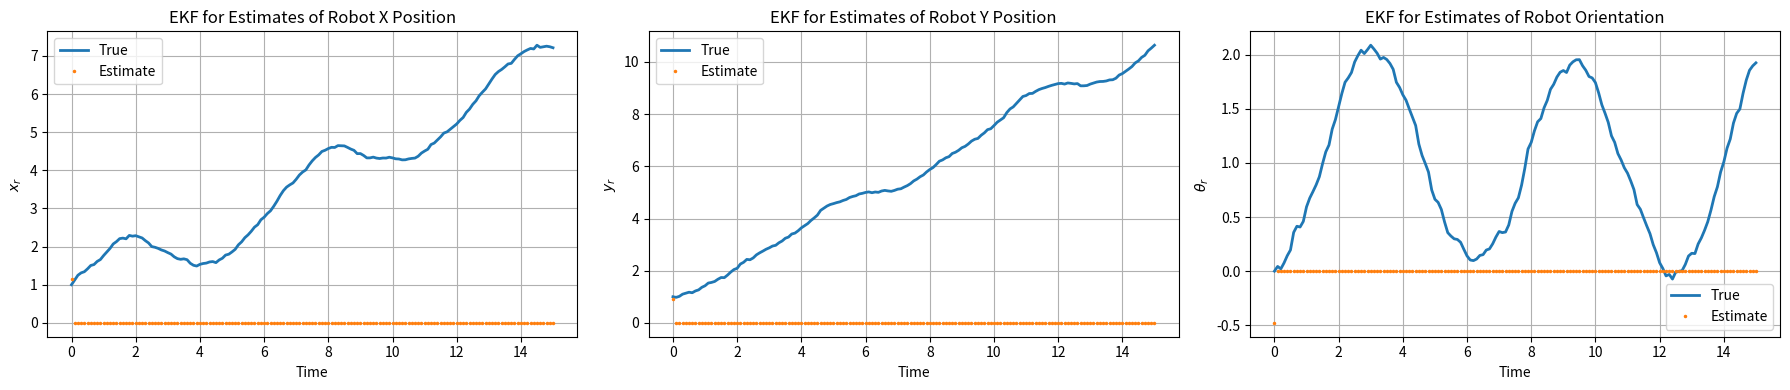
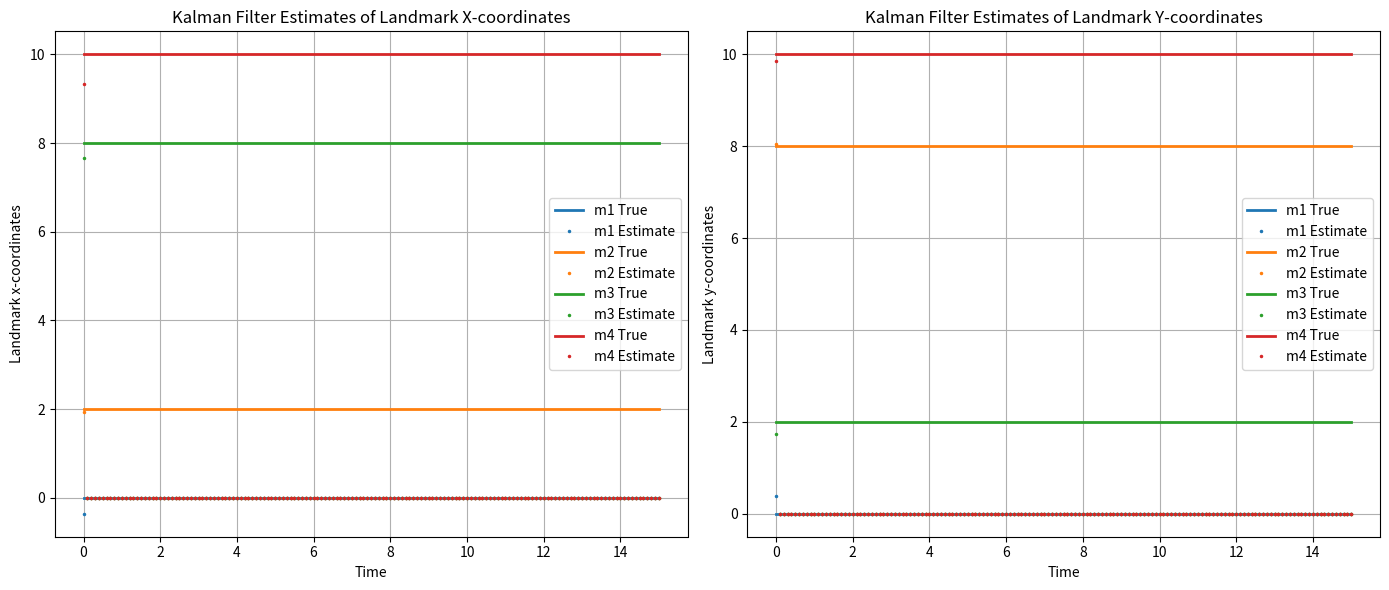
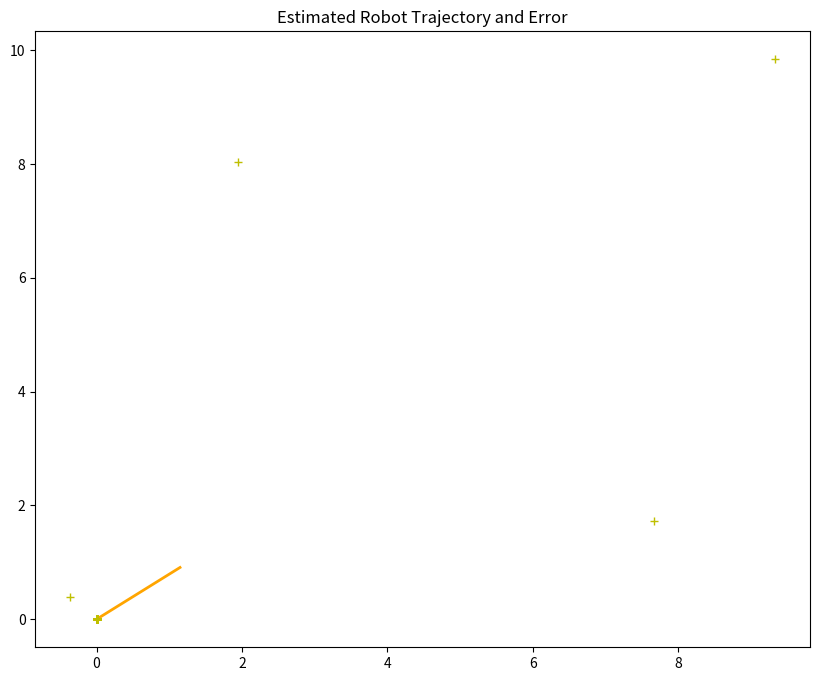

Write Python code to recreate these figures, in order. (Note: this script raises an exception after producing the figures.)
import numpy as np
import matplotlib.pyplot as plt
import matplotlib.patches as patches

np.random.seed(123456)

# Timesteps.
dt = 0.1
tf = 15
time = np.arange(0, tf+dt, dt)

# Ground-truth landmark positions.
xm = np.array([0, 0, 2, 8, 8, 2, 10, 10])
mr = len(xm) % 2

def dynamics_model(
    x: np.ndarray, 
    v: float, 
    omega: float,
) -> np.ndarray:
    """Kalman Filter dynamics model.

    NOTE: This dynamics model includes dynamics of both robot and landmarks.

    Args:
        x (np.ndarray): Robot + Landmark concatenated state.
        v (float): Linear velocity command.
        omega (float): Angular velocity command.

    Returns:
        np.ndarray: Next robot state.
    """
    px = x[0]
    py = x[1]
    th = x[2]
    m = x[3::]

    f_robot = np.array([px + dt * v * np.cos(th),
                        py + dt * v * np.sin(th),
                        th + dt * omega])

    return np.hstack((f_robot, m))

def measurement_model(
    x: np.ndarray,
) -> np.ndarray:
    """Kalman Filter measurement model.
    
    NOTE: This measurement model corresponds to Eq. (4) in the
          homework PDF document.

    Args:
        x (np.ndarray): Robot + Landmark concatenated state.
    
    Returns:
        np.ndarray: Expected measurement.
    """
    px = x[0]
    py = x[1]
    th = x[2]
    m = x[3::]

    rot_mtx = np.array([[np.cos(th), np.sin(th)],
                        [-np.sin(th), np.cos(th)]])

    rot_mtx_tile = np.kron(np.eye(4, dtype=int),rot_mtx)
    robot_position_tile = np.tile(np.array([px, py]), (4,))
    return rot_mtx_tile @ (m - robot_position_tile)

def getG(
    x: np.ndarray, 
    v: float, 
    omega: float,
):
    """Computes the Jacobian of the dynamics model with respect 
    to the robot state and input commands.
    
    Args:
        x (np.ndarray): Robot + Landmark concatenated state.
        v (float): Linear velocity command.
        omega (float): Angular velocity command.
    
    Returns:
        G (np.ndarray): Jacobian of the dynamics model.
    """
    ####################### Code starts here #######################

    ####################### Code ends here #######################
    return G


def getH(
    x: np.ndarray, 
) -> np.ndarray:
    """Computes the Jacobian of the measurement model with respect
    to the robot state and the landmark positions.
    
    Args:
        x (np.ndarray): Robot + Landmark concatenated state.
    Returns:
        H (np.ndarray): Jacobian of the measurement model.
    """
    ####################### Code starts here #######################

    ####################### Code ends here #######################
    return H

# Ground-truth states (simulated).
x = np.zeros((11, len(time)))
x[0:3, 0] = np.array([1, 1, 0])
x[3::, 0] = np.array([0, 0, 2, 8, 8, 2, 10, 10])

# Estimated states (Kalman Filter).
mu_ekf = np.zeros((11, len(time)))
cov_ekf = [np.eye(11) for _ in range(len(time))]

# Initial state and state covariance estimate.
init_mu_std = 0.1
mu_ekf[:, 0] = x[:,0] + np.random.multivariate_normal(np.zeros((11,)), init_mu_std*np.eye(11))

# Process and observation noise.
Q = (dt**2 * 0.1) * np.eye(11)
Q[3::, 3::] = np.zeros((8,8))
R = 0.25 * np.eye(8)

for i in range(1, len(time)):
    ### Simulation.

    # True robot commands
    v = 1
    omega = np.sin(time[i])

    # True robot dynamics
    w_noise = np.random.multivariate_normal(np.zeros((11,)), Q)
    x[:, i] = dynamics_model(x[:, i-1], v, omega) + w_noise

    # True received measurement
    v_noise = np.random.multivariate_normal(np.zeros((8,)), R)
    y = measurement_model(x[:, i]) + v_noise

    ### Estimation.

    ####################### Code starts here #######################
    # NOTE: Implement Extended Kalman Filter Predict and Update steps. 
    # Write resulting means to mu_ekf.
    # Write resulting covariances to cov_ekf.

    # EKF Prediction
    # Hint: Find current G (Jacobian of the state dynamics model)

    # EKF Update
    # Hint: Find current H (Jacobian of the measurement model)

    ####################### Code ends here #######################

def plot_error_ellipse(ax, mean, cov):
    # Calculate the error ellipse parameters
    eigenvalues, eigenvectors = np.linalg.eigh(cov)
    order = eigenvalues.argsort()[::-1]
    eigenvalues, eigenvectors = eigenvalues[order], eigenvectors[:, order]
    angle = np.degrees(np.arctan2(*eigenvectors[:,0][::-1]))
    
    # Compute the radius of the ellipse to correspond to the desired confidence level
    chi2_val = 2.4477  # Corresponds to 95% conf. interval
    width, height = 2 * chi2_val * np.sqrt(eigenvalues)
    
    # Draw the ellipse
    ellipse = patches.Ellipse(mean, width, height, angle, edgecolor='red', fc='None', lw=2)
    ax.add_patch(ellipse)

plt.figure(figsize=(18, 4))

# Subplot for px
plt.subplot(131)
plt.title('EKF for Estimates of Robot X Position')
plt.plot(time, x[0, :], linewidth=2, label='True')
plt.plot(time, mu_ekf[0, :], '.', markersize=3, label='Estimate')
plt.xlabel('Time')
plt.ylabel(r'$x_r$')
plt.legend()
plt.grid(True)

# Subplot for py
plt.subplot(132)
plt.title('EKF for Estimates of Robot Y Position')
plt.plot(time, x[1, :], linewidth=2, label='True')
plt.plot(time, mu_ekf[1, :], '.', markersize=3, label='Estimate')
plt.xlabel('Time')
plt.ylabel(r'$y_r$')
plt.legend()
plt.grid(True)

# Subplot for theta
plt.subplot(133)
plt.title('EKF for Estimates of Robot Orientation')
plt.plot(time, x[2, :], linewidth=2, label='True')
plt.plot(time, mu_ekf[2, :], '.', markersize=3, label='Estimate')
plt.xlabel('Time')
plt.ylabel(r'$\theta_r$')
plt.legend()
plt.grid(True)

plt.tight_layout()
plt.show()

plt.figure(figsize=(14, 6))

# Subplot for x positions.
plt.subplot(121)
plt.title('Kalman Filter Estimates of Landmark X-coordinates')
plt.plot(time, x[3, :], linewidth=2, label='m1 True', color='C0')
plt.plot(time, mu_ekf[3, :], '.', markersize=3, label='m1 Estimate', color='C0')
plt.plot(time, x[5, :], linewidth=2, label='m2 True', color='C1')
plt.plot(time, mu_ekf[5, :], '.', markersize=3, label='m2 Estimate', color='C1')
plt.plot(time, x[7, :], linewidth=2, label='m3 True', color='C2')
plt.plot(time, mu_ekf[7, :], '.', markersize=3, label='m3 Estimate', color='C2')
plt.plot(time, x[9, :], linewidth=2, label='m4 True', color='C3')
plt.plot(time, mu_ekf[9, :], '.', markersize=3, label='m4 Estimate', color='C3')
plt.xlabel('Time')
plt.ylabel('Landmark x-coordinates')
plt.legend()
plt.grid(True)

# Subplot for y positions.
plt.subplot(122)
plt.title('Kalman Filter Estimates of Landmark Y-coordinates')
plt.plot(time, x[4, :], linewidth=2, label='m1 True', color='C0')
plt.plot(time, mu_ekf[4, :], '.', markersize=3, label='m1 Estimate', color='C0')
plt.plot(time, x[6, :], linewidth=2, label='m2 True', color='C1')
plt.plot(time, mu_ekf[6, :], '.', markersize=3, label='m2 Estimate', color='C1')
plt.plot(time, x[8, :], linewidth=2, label='m3 True', color='C2')
plt.plot(time, mu_ekf[8, :], '.', markersize=3, label='m3 Estimate', color='C2')
plt.plot(time, x[10, :], linewidth=2, label='m4 True', color='C3')
plt.plot(time, mu_ekf[10, :], '.', markersize=3, label='m4 Estimate', color='C3')
plt.xlabel('Time')
plt.ylabel('Landmark y-coordinates')
plt.legend()
plt.grid(True)

plt.tight_layout()
plt.show()

plt.figure(figsize=(10, 8))
plt.title('Estimated Robot Trajectory and Error')
plt.plot(mu_ekf[0, :], mu_ekf[1, :], color='orange', linewidth=2)
plt.plot(mu_ekf[3, :], mu_ekf[4, :], 'y+')
plt.plot(mu_ekf[5, :], mu_ekf[6, :], 'y+')
plt.plot(mu_ekf[7, :], mu_ekf[8, :], 'y+')
plt.plot(mu_ekf[9, :], mu_ekf[10, :], 'y+')
for i in range(0, len(time), 10):
    plot_error_ellipse(plt.gca(), mu_ekf[:2, i], cov_ekf[i][:2, :2])
    plot_error_ellipse(plt.gca(), mu_ekf[3:5, i], cov_ekf[i][3:5, 3:5])
    plot_error_ellipse(plt.gca(), mu_ekf[5:7, i], cov_ekf[i][5:7, 5:7])
    plot_error_ellipse(plt.gca(), mu_ekf[7:9, i], cov_ekf[i][7:9, 7:9])
    plot_error_ellipse(plt.gca(), mu_ekf[9:11, i], cov_ekf[i][9:11, 9:11])
plt.xlabel('X')
plt.ylabel('Y')
plt.grid(True)
plt.show()

plt.figure(figsize=(10, 8))
plt.title('Estimated Robot Pose')
plt.plot(x[0, :], x[1, :], linewidth=2, label='Robot')
plt.plot(mu_ekf[0, :], mu_ekf[1, :], linewidth=2, label='Robot Estimate')
plt.plot(xm.reshape((4,2))[:, 0], xm.reshape((4,2))[:, 1], 'b.', markersize=12, label='Landmark')
plt.plot(mu_ekf[3, :], mu_ekf[4, :], 'y+', markersize=12, label='Landmark Estimate')
plt.plot(mu_ekf[5, :], mu_ekf[6, :], 'y+', markersize=12)
plt.plot(mu_ekf[7, :], mu_ekf[8, :], 'y+', markersize=12)
plt.plot(mu_ekf[9, :], mu_ekf[10, :], 'y+', markersize=12)
plt.xlabel('X')
plt.ylabel('Y')
plt.legend()
plt.xlim([-1, 11])
plt.ylim([-1, 11])
plt.grid(True)
plt.show()